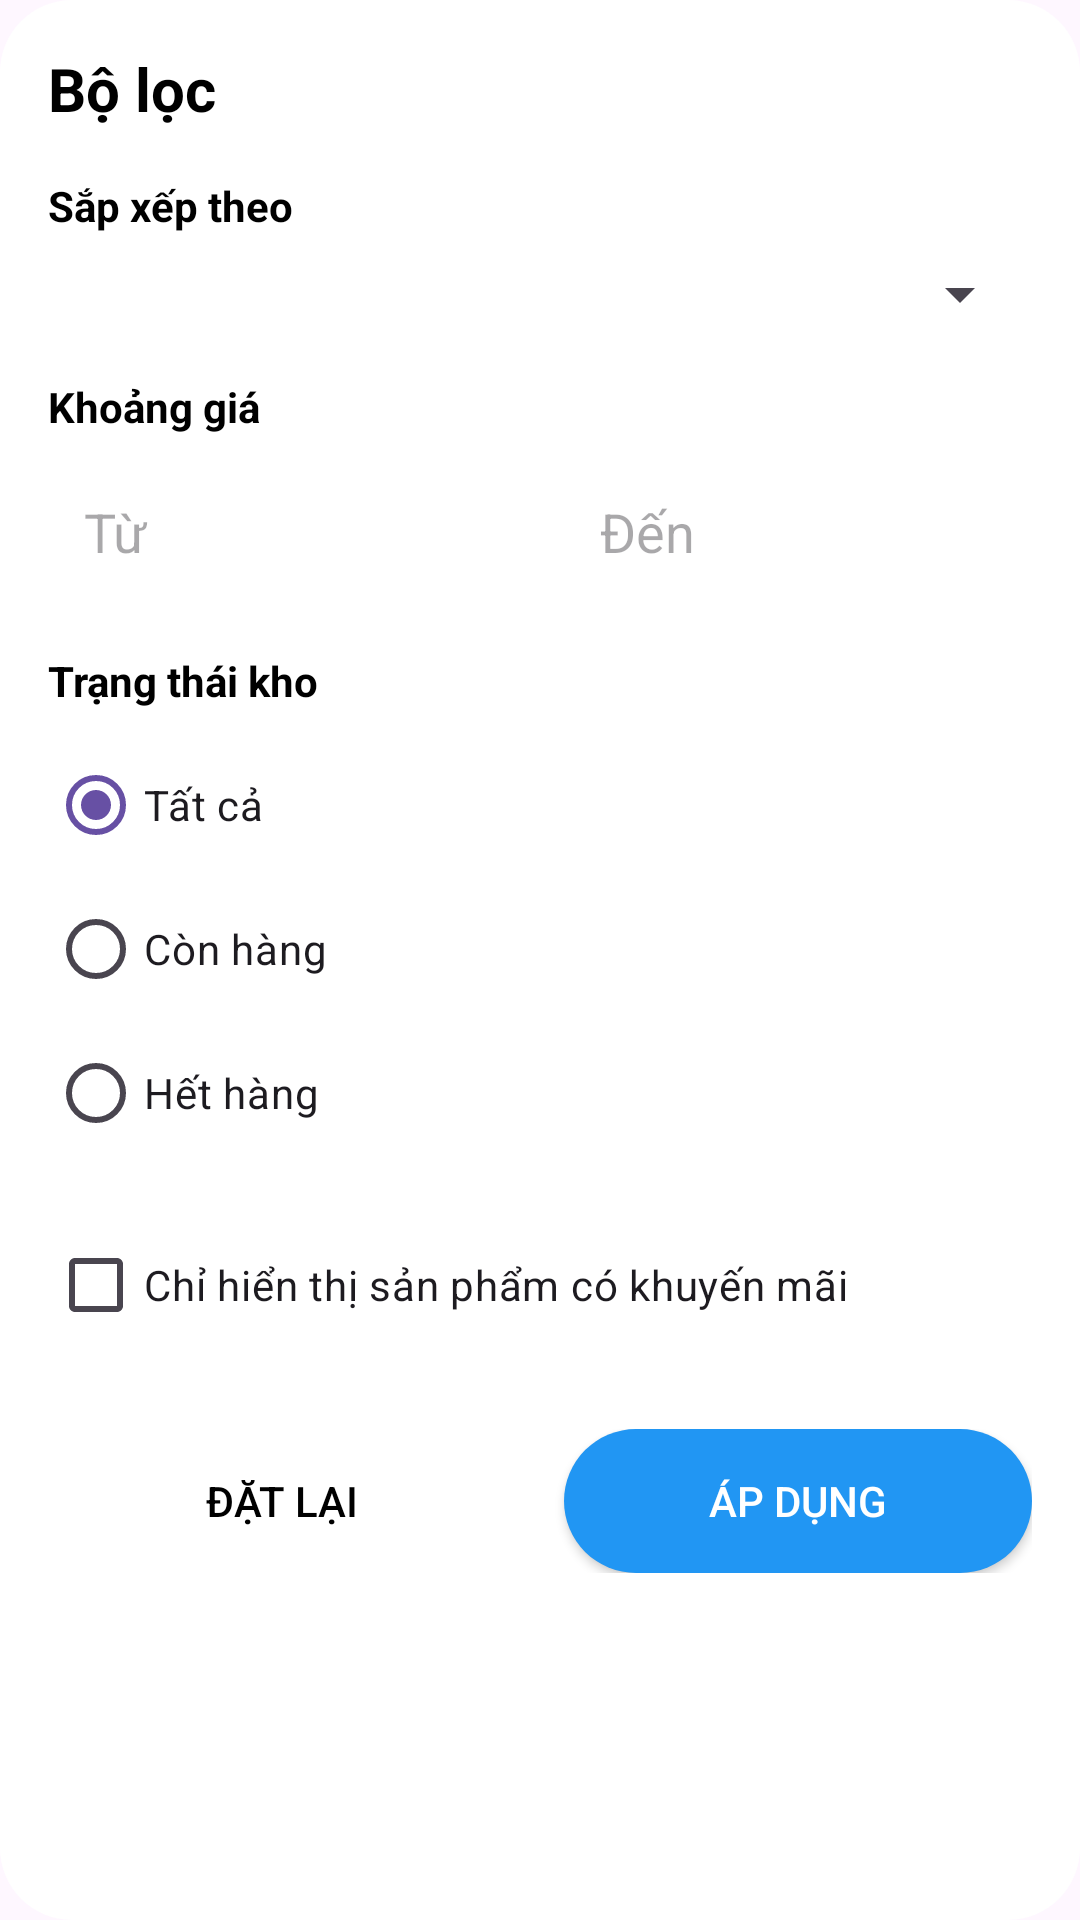

Produce the Android XML layout that renders to this screen, including the resource entries it uses.
<!-- AndroidManifest.xml: application theme Theme.KTTStoreApp -->
<!-- res/layout/layout_filter_bottom_sheet.xml -->
<LinearLayout xmlns:android="http://schemas.android.com/apk/res/android"
    xmlns:app="http://schemas.android.com/apk/res-auto"
    android:layout_width="match_parent"
    android:layout_height="wrap_content"
    android:orientation="vertical"
    android:padding="16dp"
    android:background="@drawable/bg_rounded_card">

    <TextView
        android:layout_width="wrap_content"
        android:layout_height="wrap_content"
        android:text="Bộ lọc"
        android:textSize="20sp"
        android:textStyle="bold"
        android:textColor="@color/black"
        android:layout_marginBottom="16dp"/>

    <TextView
        android:layout_width="wrap_content"
        android:layout_height="wrap_content"
        android:text="Sắp xếp theo"
        android:textStyle="bold"
        android:textColor="@color/black"
        android:layout_marginBottom="8dp"/>

    <Spinner
        android:id="@+id/spinnerSort"
        android:layout_width="match_parent"
        android:layout_height="wrap_content"
        android:layout_marginBottom="16dp"/>

    <TextView
        android:layout_width="wrap_content"
        android:layout_height="wrap_content"
        android:text="Khoảng giá"
        android:textStyle="bold"
        android:textColor="@color/black"
        android:layout_marginBottom="8dp"/>

    <LinearLayout
        android:layout_width="match_parent"
        android:layout_height="wrap_content"
        android:orientation="horizontal"
        android:layout_marginBottom="16dp">

        <EditText
            android:id="@+id/etMinPrice"
            android:layout_width="0dp"
            android:layout_height="wrap_content"
            android:layout_weight="1"
            android:hint="Từ"
            android:inputType="number"
            android:background="@drawable/bg_edittext"
            android:padding="12dp"
            android:layout_marginEnd="8dp"/>

        <EditText
            android:id="@+id/etMaxPrice"
            android:layout_width="0dp"
            android:layout_height="wrap_content"
            android:layout_weight="1"
            android:hint="Đến"
            android:inputType="number"
            android:background="@drawable/bg_edittext"
            android:padding="12dp"
            android:layout_marginStart="8dp"/>
    </LinearLayout>

    <TextView
        android:layout_width="wrap_content"
        android:layout_height="wrap_content"
        android:text="Trạng thái kho"
        android:textStyle="bold"
        android:textColor="@color/black"
        android:layout_marginBottom="8dp"/>

    <RadioGroup
        android:id="@+id/rgStock"
        android:layout_width="match_parent"
        android:layout_height="wrap_content"
        android:layout_marginBottom="16dp">

        <RadioButton
            android:id="@+id/rbAllStock"
            android:layout_width="wrap_content"
            android:layout_height="wrap_content"
            android:text="Tất cả"
            android:checked="true"/>

        <RadioButton
            android:id="@+id/rbInStock"
            android:layout_width="wrap_content"
            android:layout_height="wrap_content"
            android:text="Còn hàng"/>

        <RadioButton
            android:id="@+id/rbOutOfStock"
            android:layout_width="wrap_content"
            android:layout_height="wrap_content"
            android:text="Hết hàng"/>
    </RadioGroup>

    <CheckBox
        android:id="@+id/cbPromotion"
        android:layout_width="wrap_content"
        android:layout_height="wrap_content"
        android:text="Chỉ hiển thị sản phẩm có khuyến mãi"
        android:layout_marginBottom="24dp"/>

    <LinearLayout
        android:layout_width="match_parent"
        android:layout_height="wrap_content"
        android:orientation="horizontal">

        <Button
            android:id="@+id/btnReset"
            android:layout_width="0dp"
            android:layout_height="wrap_content"
            android:layout_weight="1"
            android:text="ĐẶT LẠI"
            android:textColor="@color/black"
            android:background="@drawable/bg_edittext"
            android:layout_marginEnd="8dp"
            app:backgroundTint="@null"/>

        <Button
            android:id="@+id/btnApply"
            android:layout_width="0dp"
            android:layout_height="wrap_content"
            android:layout_weight="1"
            android:text="Áp dụng"
            android:textColor="@color/white"
            android:background="@drawable/bg_button"
            android:layout_marginStart="8dp"
            app:backgroundTint="@null"/>
    </LinearLayout>

</LinearLayout>
<!-- resources referenced by this layout -->
<resources>
  <color name="black">#FF000000</color>
  <color name="white">#FFFFFFFF</color>
  <!-- drawable bg_button (drawable) -->
  <?xml version="1.0" encoding="utf-8"?>
  <ripple xmlns:android="http://schemas.android.com/apk/res/android"
      android:color="#40FFFFFF">
      <item>
          <shape android:shape="rectangle">
              <solid android:color="#2196F3" />
              <corners android:radius="25dp" />
          </shape>
      </item>
  </ripple>
  <!-- drawable bg_rounded_card (drawable) -->
  <?xml version="1.0" encoding="utf-8"?>
  <shape xmlns:android="http://schemas.android.com/apk/res/android"
      android:shape="rectangle">
      <corners
          android:topLeftRadius="24dp"
          android:topRightRadius="24dp"
          android:bottomLeftRadius="24dp"
          android:bottomRightRadius="24dp"
           />
      <solid android:color="@color/white" />
  </shape>
  <style name="Theme.KTTStoreApp" parent="Base.Theme.KTTStoreApp" />
  <style name="Base.Theme.KTTStoreApp" parent="Theme.Material3.DayNight.NoActionBar">
          
          
      </style>
</resources>
